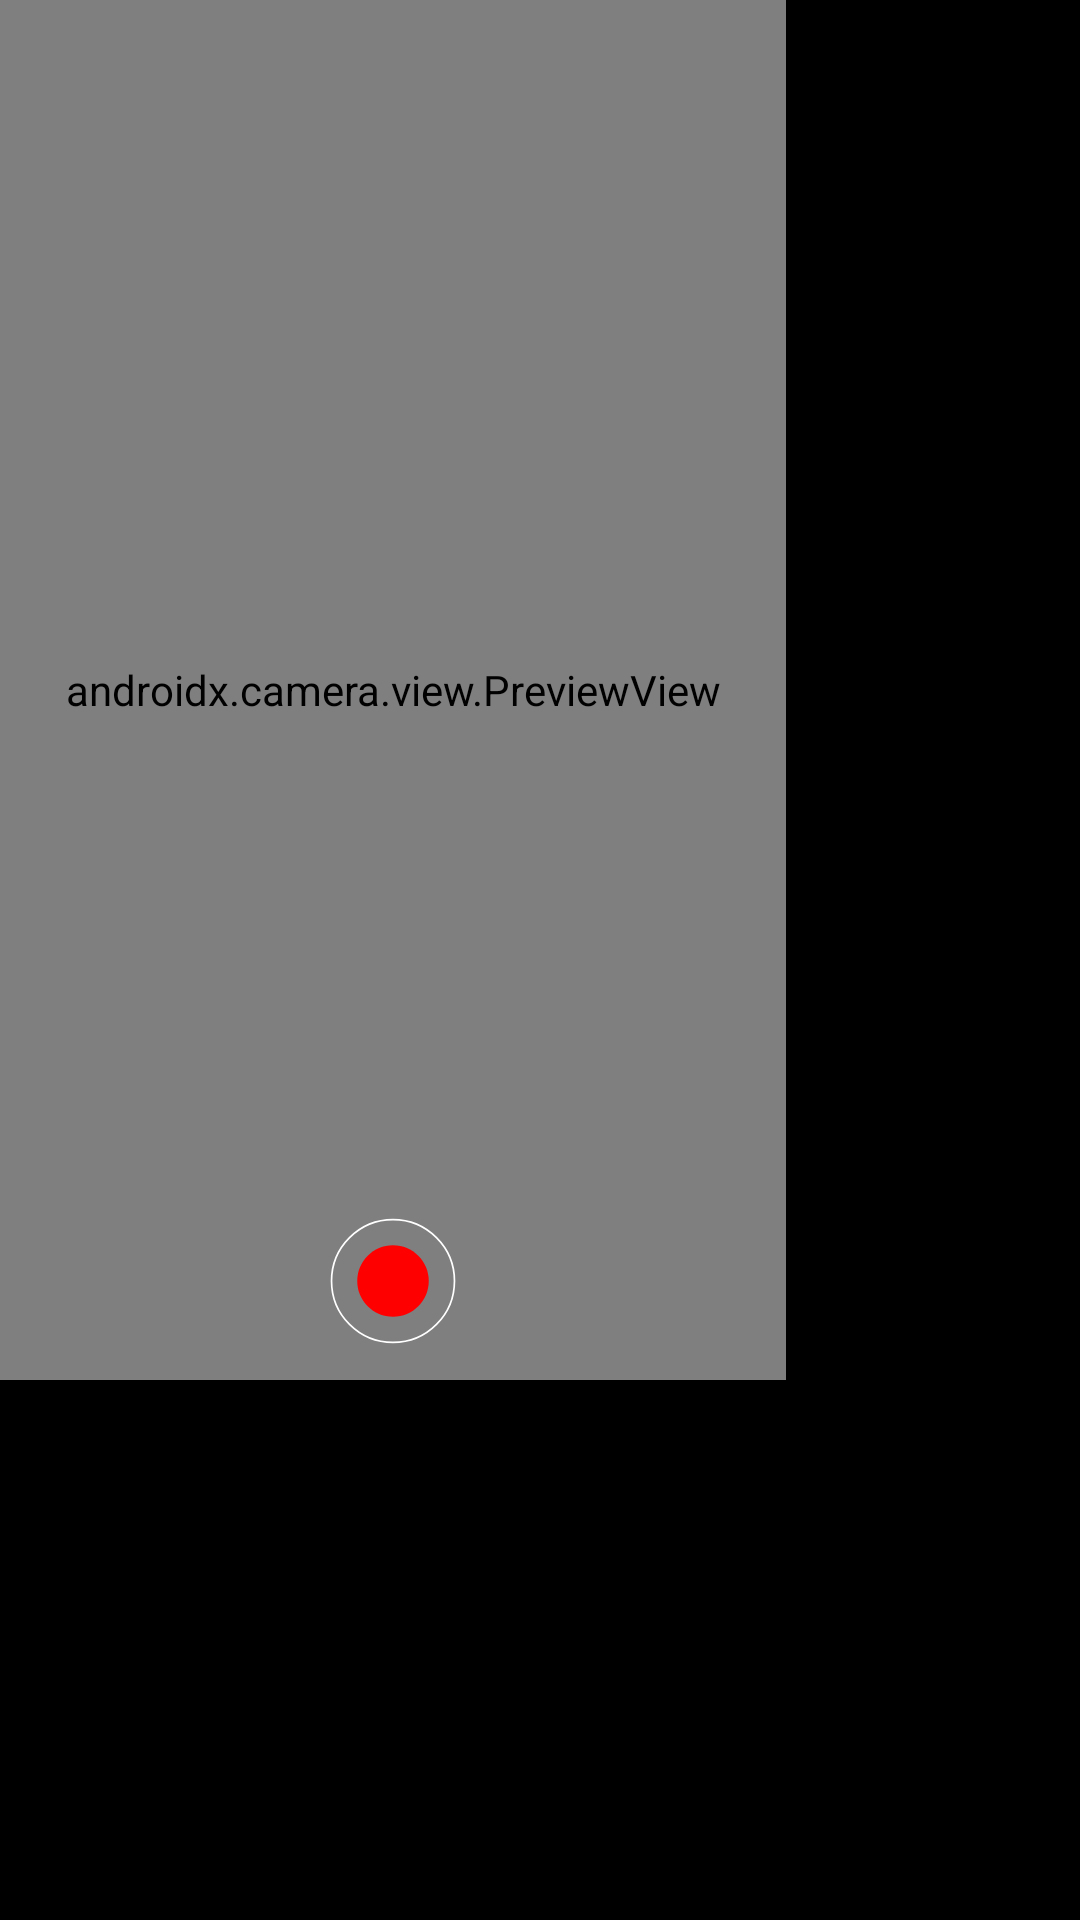

This screen was rendered from an Android layout file. Write that file and the resources it references.
<!-- AndroidManifest.xml: application theme Theme.BackgroundVideoMaker -->
<!-- res/layout/large_preview_layout.xml -->
<?xml version="1.0" encoding="utf-8"?>
<RelativeLayout xmlns:android="http://schemas.android.com/apk/res/android"
    xmlns:app="http://schemas.android.com/apk/res-auto"
    xmlns:tools="http://schemas.android.com/tools"
    android:id="@+id/container"
    android:layout_width="wrap_content"
    android:layout_height="wrap_content"
    android:background="@color/black">

    <androidx.constraintlayout.widget.ConstraintLayout
        android:id="@+id/root_container"
        android:layout_width="262dp"
        android:layout_height="460dp">

        <androidx.camera.view.PreviewView
            android:id="@+id/previewView"
            android:layout_width="262dp"
            android:layout_height="460dp"
            app:layout_constraintBottom_toBottomOf="parent"
            app:layout_constraintEnd_toEndOf="parent"
            app:layout_constraintStart_toStartOf="parent"
            app:layout_constraintTop_toTopOf="parent" />



        <TextView
            android:id="@+id/duration_tv"
            android:layout_width="0dp"
            android:layout_height="wrap_content"
            android:layout_marginBottom="8dp"
            android:gravity="center"
            android:lines="2"
            android:maxLines="2"
            android:textColor="@color/txWhite"
            android:textSize="16sp"
            android:textStyle="bold"
            app:layout_constraintBottom_toTopOf="@id/btn_stop"
            app:layout_constraintEnd_toEndOf="parent"
            app:layout_constraintStart_toStartOf="parent"
            tools:text="@tools:sample/cities" />


        <ImageButton
            android:id="@+id/btn_stop"
            android:layout_width="42dp"
            android:layout_height="42dp"
            android:layout_marginBottom="12dp"
            android:background="@drawable/ic_start"
            android:contentDescription="@string/capture"
            android:scaleType="fitCenter"
            app:layout_constraintBottom_toBottomOf="parent"
            app:layout_constraintEnd_toEndOf="parent"
            app:layout_constraintStart_toStartOf="parent"
            tools:ignore="ImageContrastCheck" />


        <TextView
            android:id="@+id/capture_status"
            android:layout_width="0dp"
            android:layout_height="wrap_content"
            android:layout_marginStart="8dp"
            android:layout_marginEnd="8dp"
            android:layout_marginBottom="12dp"
            android:background="@color/transparent"
            android:lines="2"
            android:maxLines="2"
            android:textColor="@color/txWhite"
            android:textSize="12sp"
            android:visibility="invisible"
            app:layout_constraintBottom_toTopOf="@id/duration_tv"
            app:layout_constraintEnd_toEndOf="parent"
            app:layout_constraintStart_toStartOf="parent" />

    </androidx.constraintlayout.widget.ConstraintLayout>

</RelativeLayout>
<!-- resources referenced by this layout -->
<resources>
  <color name="black">#FF000000</color>
  <color name="transparent">#00000000</color>
  <color name="txWhite">#FFFFFFFF</color>
  <!-- drawable ic_start (drawable) -->
  <?xml version="1.0" encoding="utf-8"?>
  <vector xmlns:android="http://schemas.android.com/apk/res/android"
      android:width="24dp"
      android:height="24dp"
      android:viewportWidth="74"
      android:viewportHeight="74">
      <path
          android:fillColor="#00000000"
          android:fillType="evenOdd"
          android:pathData="M73.1,37C73.1,17.0637 56.9373,0.9 37,0.9C17.0627,0.9 0.9,17.0637 0.9,37C0.9,56.9373 17.0627,73.1 37,73.1C56.9373,73.1 73.1,56.9373 73.1,37"
          android:strokeWidth="1"
          android:strokeColor="#FFFFFFFF" />
      <path
          android:fillColor="#FFFF0000"
          android:fillType="evenOdd"
          android:pathData="M58,37C58,48.5980 48.5980,58 37,58C25.4020,58 16,48.5980 16,37C16,25.4020 25.4020,16 37,16C48.5980,16 58,25.4020 58,37"
          android:strokeWidth="1"
          android:strokeColor="#00000000" />
  </vector>
  <string name="capture">Capture</string>
  <style name="Theme.BackgroundVideoMaker" parent="Theme.MaterialComponents.DayNight.NoActionBar">
          
          <item name="colorPrimary">@color/app_color</item>
          <item name="colorPrimaryVariant">@color/app_color</item>
          <item name="colorOnPrimary">@color/white</item>
          
          <item name="colorSecondary">@color/app_color_primary</item>
          <item name="colorSecondaryVariant">@color/app_color_primary</item>
          <item name="colorOnSecondary">@color/black</item>
          
          <item name="android:statusBarColor" tools:targetApi="l">?attr/colorPrimaryVariant</item>
          
      </style>
  <color name="app_color">#181822</color>
  <color name="white">#FFFFFFFF</color>
  <color name="app_color_primary">#FF6A13</color>
</resources>
